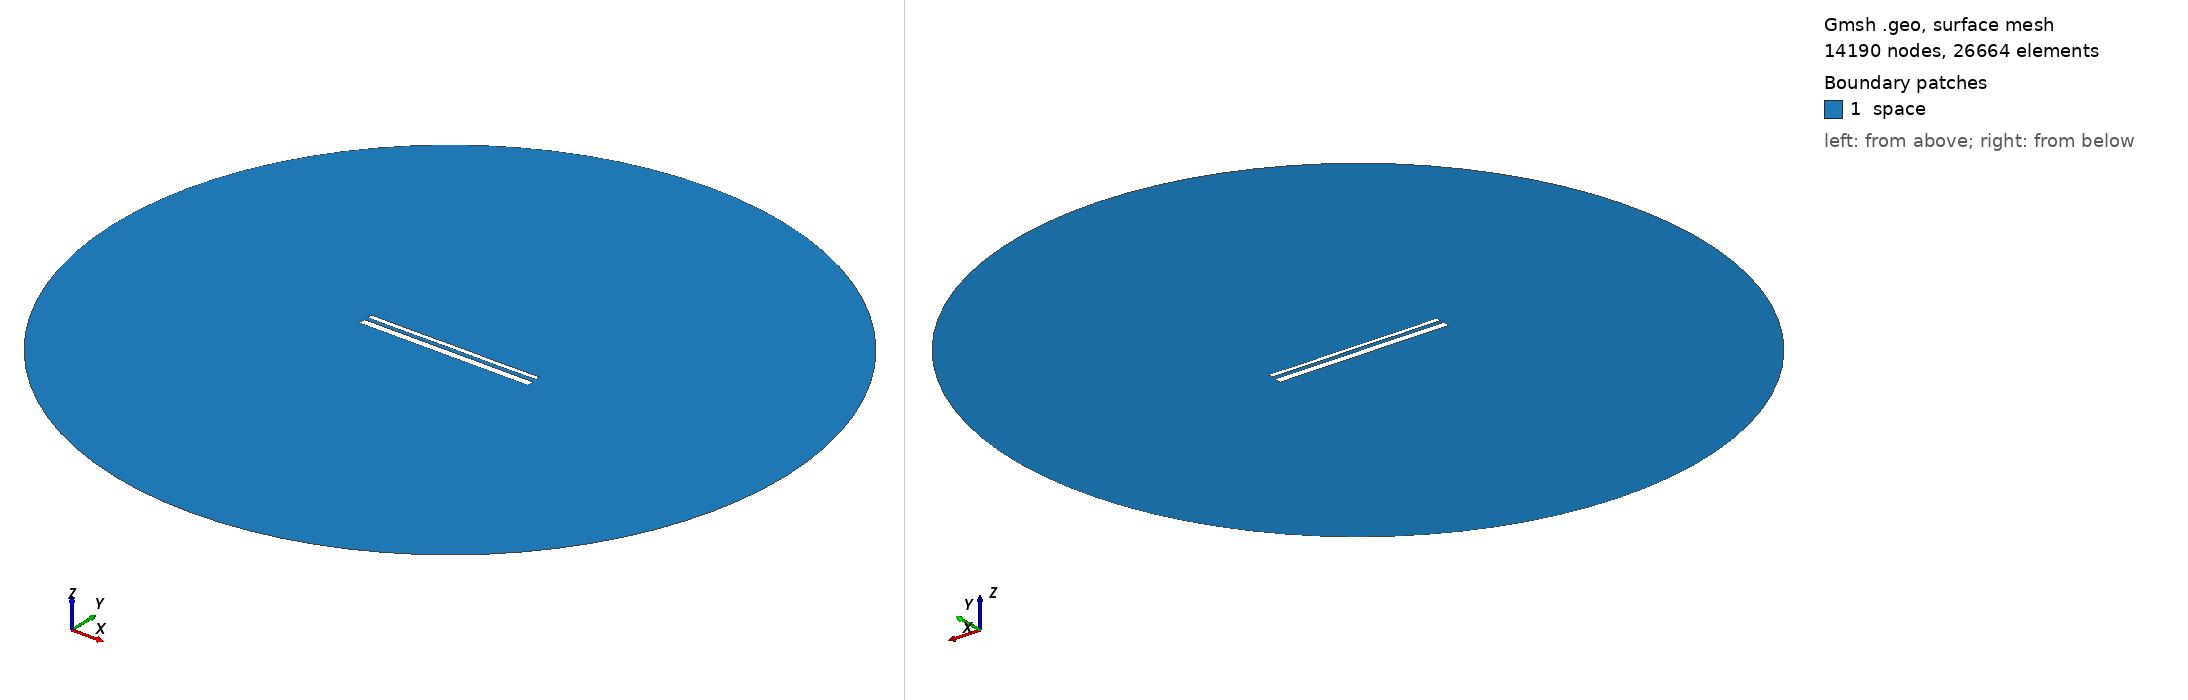

Gmsh geometry script, surface-meshed: 14190 nodes, 26664 surface elements. Boundary patches (legend numbers): 1 space. Left view from above one corner, right view from below the opposite corner. Legend entries are the model's physical surfaces. The drawing asked Gmsh for element sizes between 1% and 20% of the model's largest extent; the script's own settings can give other sizes.

=== 14187.geo (drawn) ===
//---------------------------------------
// Geometry kernel
//---------------------------------------

SetFactory("OpenCASCADE");



//---------------------------------------
// Parameters of the geometry
//---------------------------------------

// Overetch of the upper plate
overetch = 0.5;

// Distance between the plates
distance = 2.0;

// Discretization over the x axis (for the deformation)
nx = 50; 

// Length of the plate
L = 100 - overetch; 

// Number of modes
n = 4; 

// 1st mode coefficient
coeff(1) = 0.07499999999999998;
beta(1) = 0.596864 * 3.1415926535 / L;

// 2nd mode coefficient
coeff(2) = 0.0;
beta(2) = 1.49418 * 3.1415926535 / L;

// 3rd mode coefficient
coeff(3) = 0.0;
beta(3) = 2.50025 * 3.1415926535 / L;

// 4th mode coefficient
coeff(4) = -0.075;
beta(4) = 3.49999 * 3.1415926535 / L;



//---------------------------------------
// Upper plate (deformed rectangle)
//---------------------------------------

// Coordiantes of the upper plate
xmin = -50;
xmax = 50 - overetch;

// Height of the upper plate
yheight = 4 - 2 * overetch;

// Indexes of the points
UpperID[] = {};
LowerID[] = {};
LeftID[] = {};
RightID[] = {};

// Point index
p = 1;

// Horizontal edges
For i In {1:nx}
    x = xmin + (i-1)*(xmax - xmin)/(nx-1);

    y_bottom = distance / 2 + overetch;
    For j In {1:n}
        C = (Cosh(beta(j)*L) + Cos(beta(j)*L)) / (Sinh(beta(j)*L) + Sin(beta(j)*L));
        y_bottom  = y_bottom + coeff(j) * (Cosh(beta(j)*(x+50)) - Cos(beta(j)*(x+50)) - C * (Sinh(beta(j)*(x+50)) - Sin(beta(j)*(x+50))));
    EndFor

    y_top = y_bottom + yheight;

    Point(p) = {x, y_top, 0, 1.0};
    UpperID[i] = p;
    p = p + 1;

    Point(p) = {x, y_bottom, 0, 1.0};
    LowerID[i] = p;
    p = p + 1;
EndFor

// Create point lists
UpperPts[] = {}; LowerPts[] = {};
For i In {1:nx}
  UpperPts[] += {UpperID[i]};
  LowerPts[] += {LowerID[i]};
EndFor

// Build splines
Spline(1) = {UpperPts[]};
Spline(2) = {LowerPts[]};
Line(3) = {LowerPts[nx-1], UpperPts[nx-1]};
Line(4) = {LowerPts[0], UpperPts[0]};

// Build the plane surface
Curve Loop(1) = {2, 3, -1, -4};
Plane Surface(1) = {1};



//---------------------------------------
// Lower plate (rectangle)
//---------------------------------------

// Vertices
Point(1001) = {-50, -1, 0, 1.0};
Point(1002) = { 50, -1, 0, 1.0};
Point(1003) = { 50,  -5, 0, 1.0};
Point(1004) = {-50,  -5, 0, 1.0};

// Edges
Line(5) = {1001, 1002};
Line(6) = {1002, 1003};
Line(7) = {1003, 1004};
Line(8) = {1004, 1001};

// Plane surface
Line Loop(2) = {5, 6, 7, 8};
Plane Surface(2) = {2}; 



//---------------------------------------
// Outer (fictious) boundary
//---------------------------------------

// Points
Point(1005) = {0, 0, 0};       // Center
Point(1006) = {200, 0, 0};     // Start point
Point(1007) = {0, 200, 0};     // 90 degrees
Point(1008) = {-200, 0, 0};    // 180 degrees
Point(1009) = {0, -200, 0};    // 270 degrees

// Circle arcs (each needs start, center, end)
Circle(9) = {1006, 1005, 1007};
Circle(10) = {1007, 1005, 1008};
Circle(11) = {1008, 1005, 1009};
Circle(12) = {1009, 1005, 1006};

// Plane surface for the entire domain
Curve Loop(3) = {9, 10, 11, 12};
Surface(3) = {3};

// Subtract the plates from the whole domain to obtain the actual domain where we want to solve the equations
BooleanDifference{ Surface{3}; Delete; }{ Surface{1}; Surface{2}; Delete; }




//---------------------------------------
// Transfinite Lines/Curves
//---------------------------------------

// Set the number of points on the boundaries
r = 7;

// Plates
Transfinite Curve {1, 2} = 50*r Using Progression 1;
Transfinite Curve {3, 4} = 2*r Using Progression 1;
Transfinite Line {5, 7} = 50*r Using Progression 1;
Transfinite Line {6, 8} = 2*r Using Progression 1;

// Outer boundary
Transfinite Line {9, 10, 11, 12} = 20 Using Progression 1;



//---------------------------------------
// Physical groups
//---------------------------------------                

// Physical curves (boundaries)
Physical Line("force_segment", 10) = {2};
Physical Line("upper_plate", 11) = {1, 3, 4};
Physical Line("lower_plate", 12) = {5, 6, 7, 8};
Physical Line("boundary", 20) = {9, 10, 11, 12};

// Physical Surfaces
Physical Surface("space", 30) = {3};



//---------------------------------------
// 6. Generate the Mesh
//---------------------------------------

// 2D mesh generation
Mesh 2;
